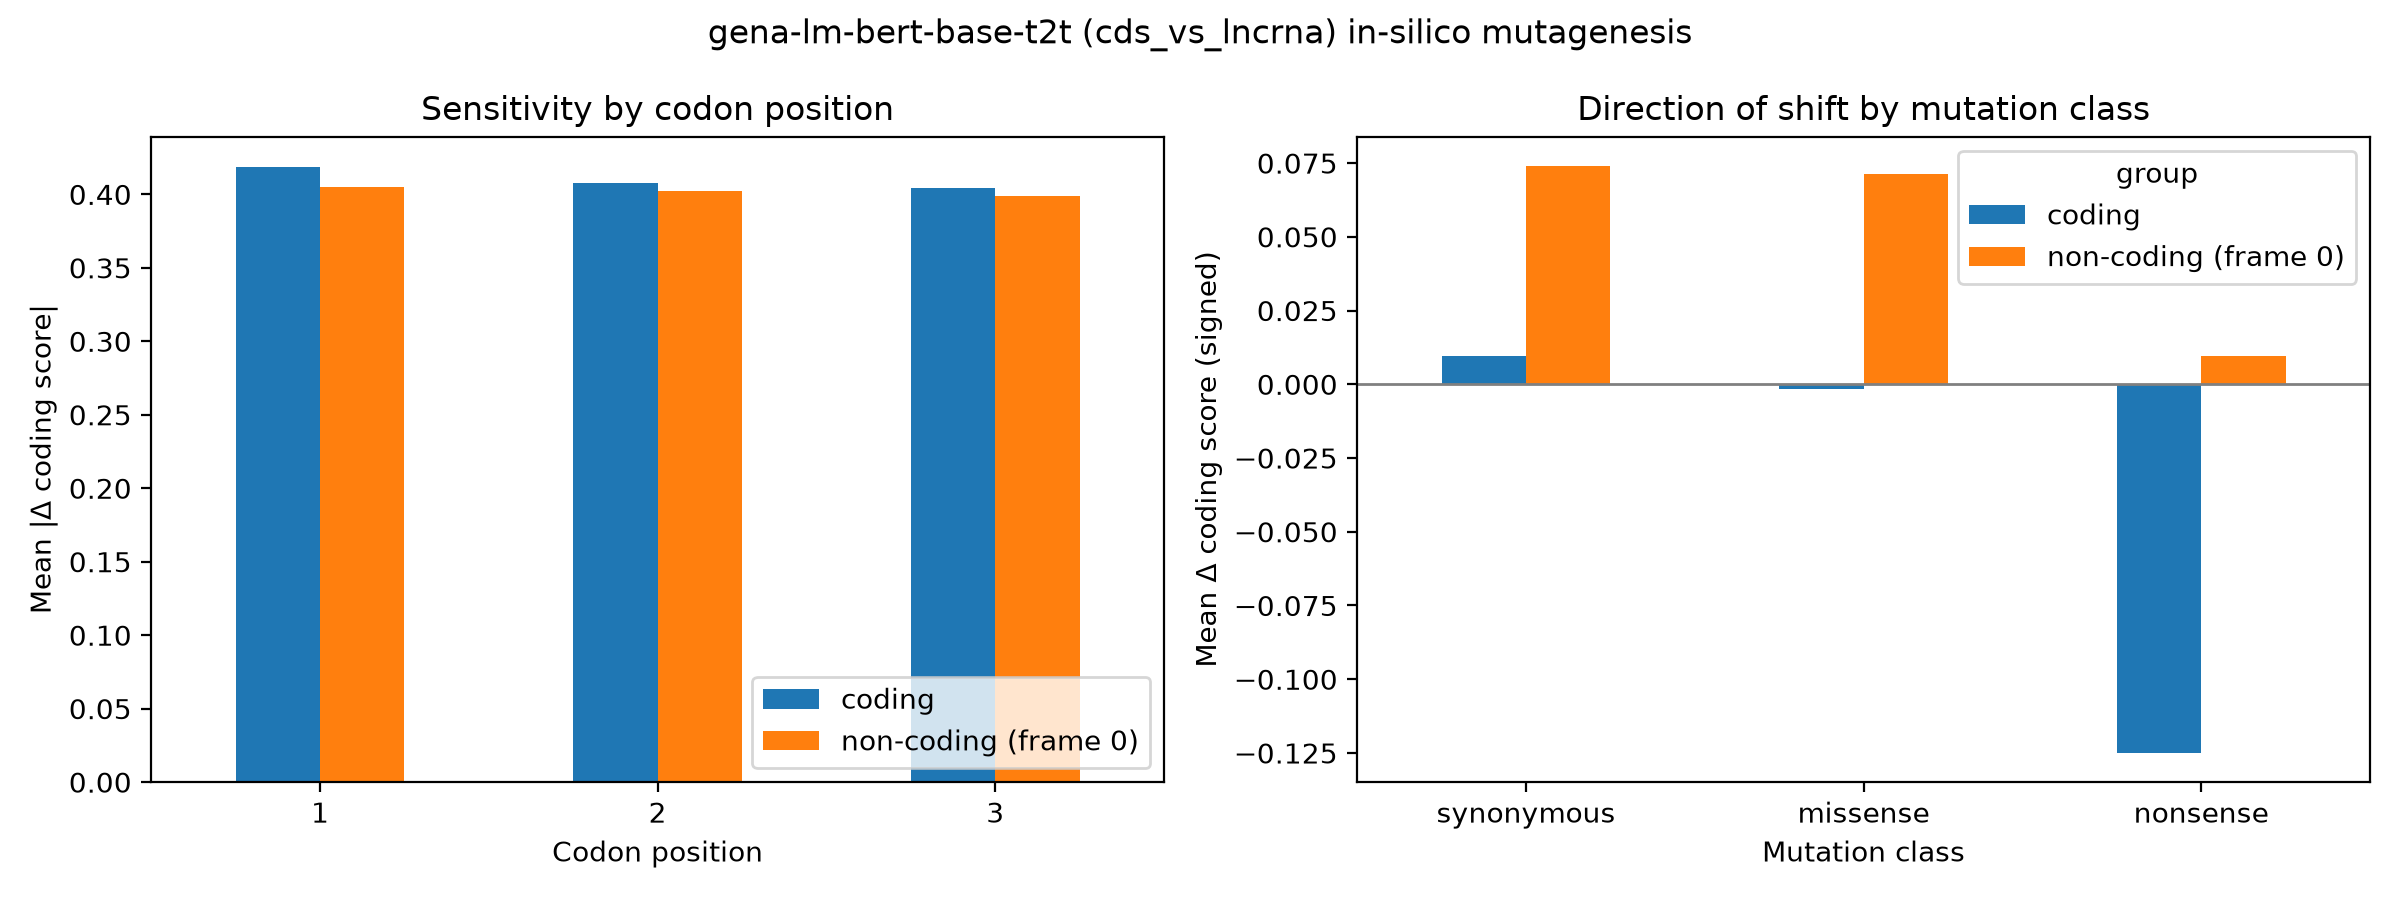

The data file committed next to this chart (first rows):
group, codon_pos, mean_abs_delta, n
coding, 1, 0.4183, 18000
coding, 2, 0.4077, 18000
coding, 3, 0.4044, 18000
non-coding (frame 0), 1, 0.4047, 18000
non-coding (frame 0), 2, 0.402, 18000
non-coding (frame 0), 3, 0.3987, 18000
